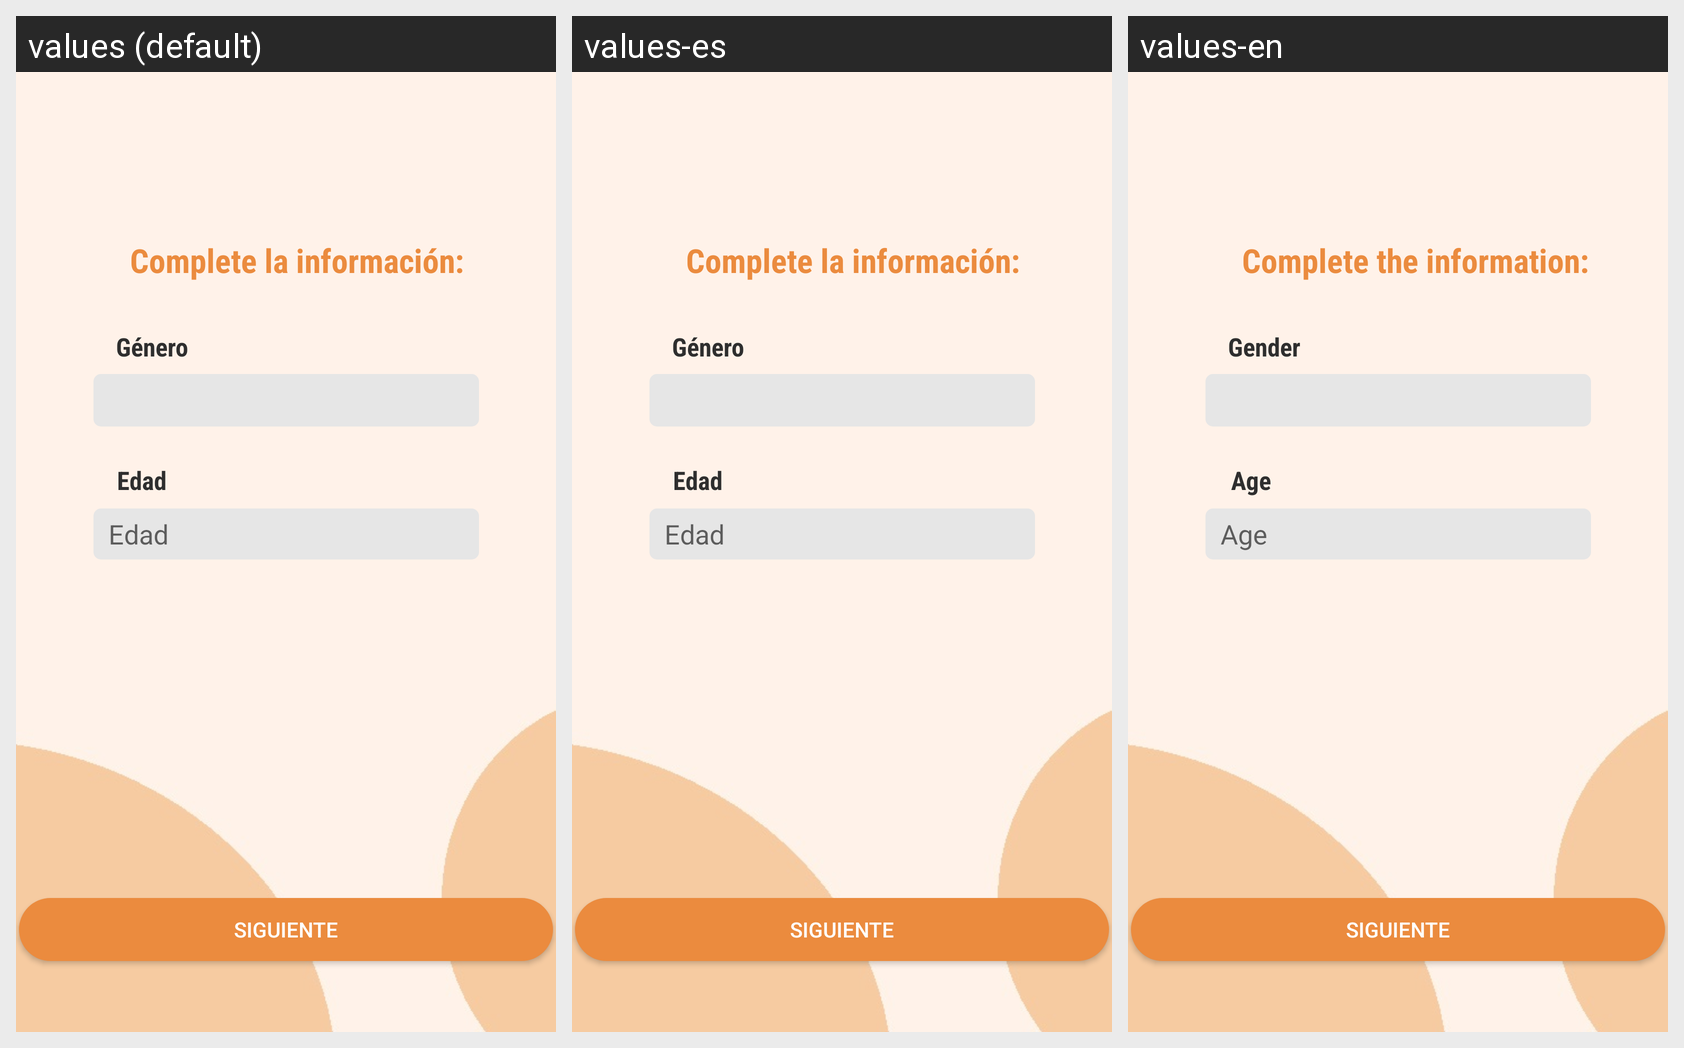

The same Android screen rendered under several of its app's locales, left to right. List the strings drawn on it with the default value and each locale's translation.
Android screen res/layout/actividad_registrarse3.xml rendered under 3 locales, left to right: values (default), values-es, values-en. Device: Nexus 5 (rendered at 1080×1920; each locale shown at half size, 540×960, under a caption strip naming it); theme Theme.AppCompat.Light.NoActionBar.
Strings drawn on this screen, with the default value and each locale's value (text and hints the layout hard-codes, and strings that could not be matched under every locale, appear in the picture but are not listed):

str18
  values: Edad
  values-es: Edad
  values-en: Age

str15
  values: Género
  values-es: Género
  values-en: Gender

str9
  values: Complete la información:
  values-es: Complete la información:
  values-en: Complete the information:
